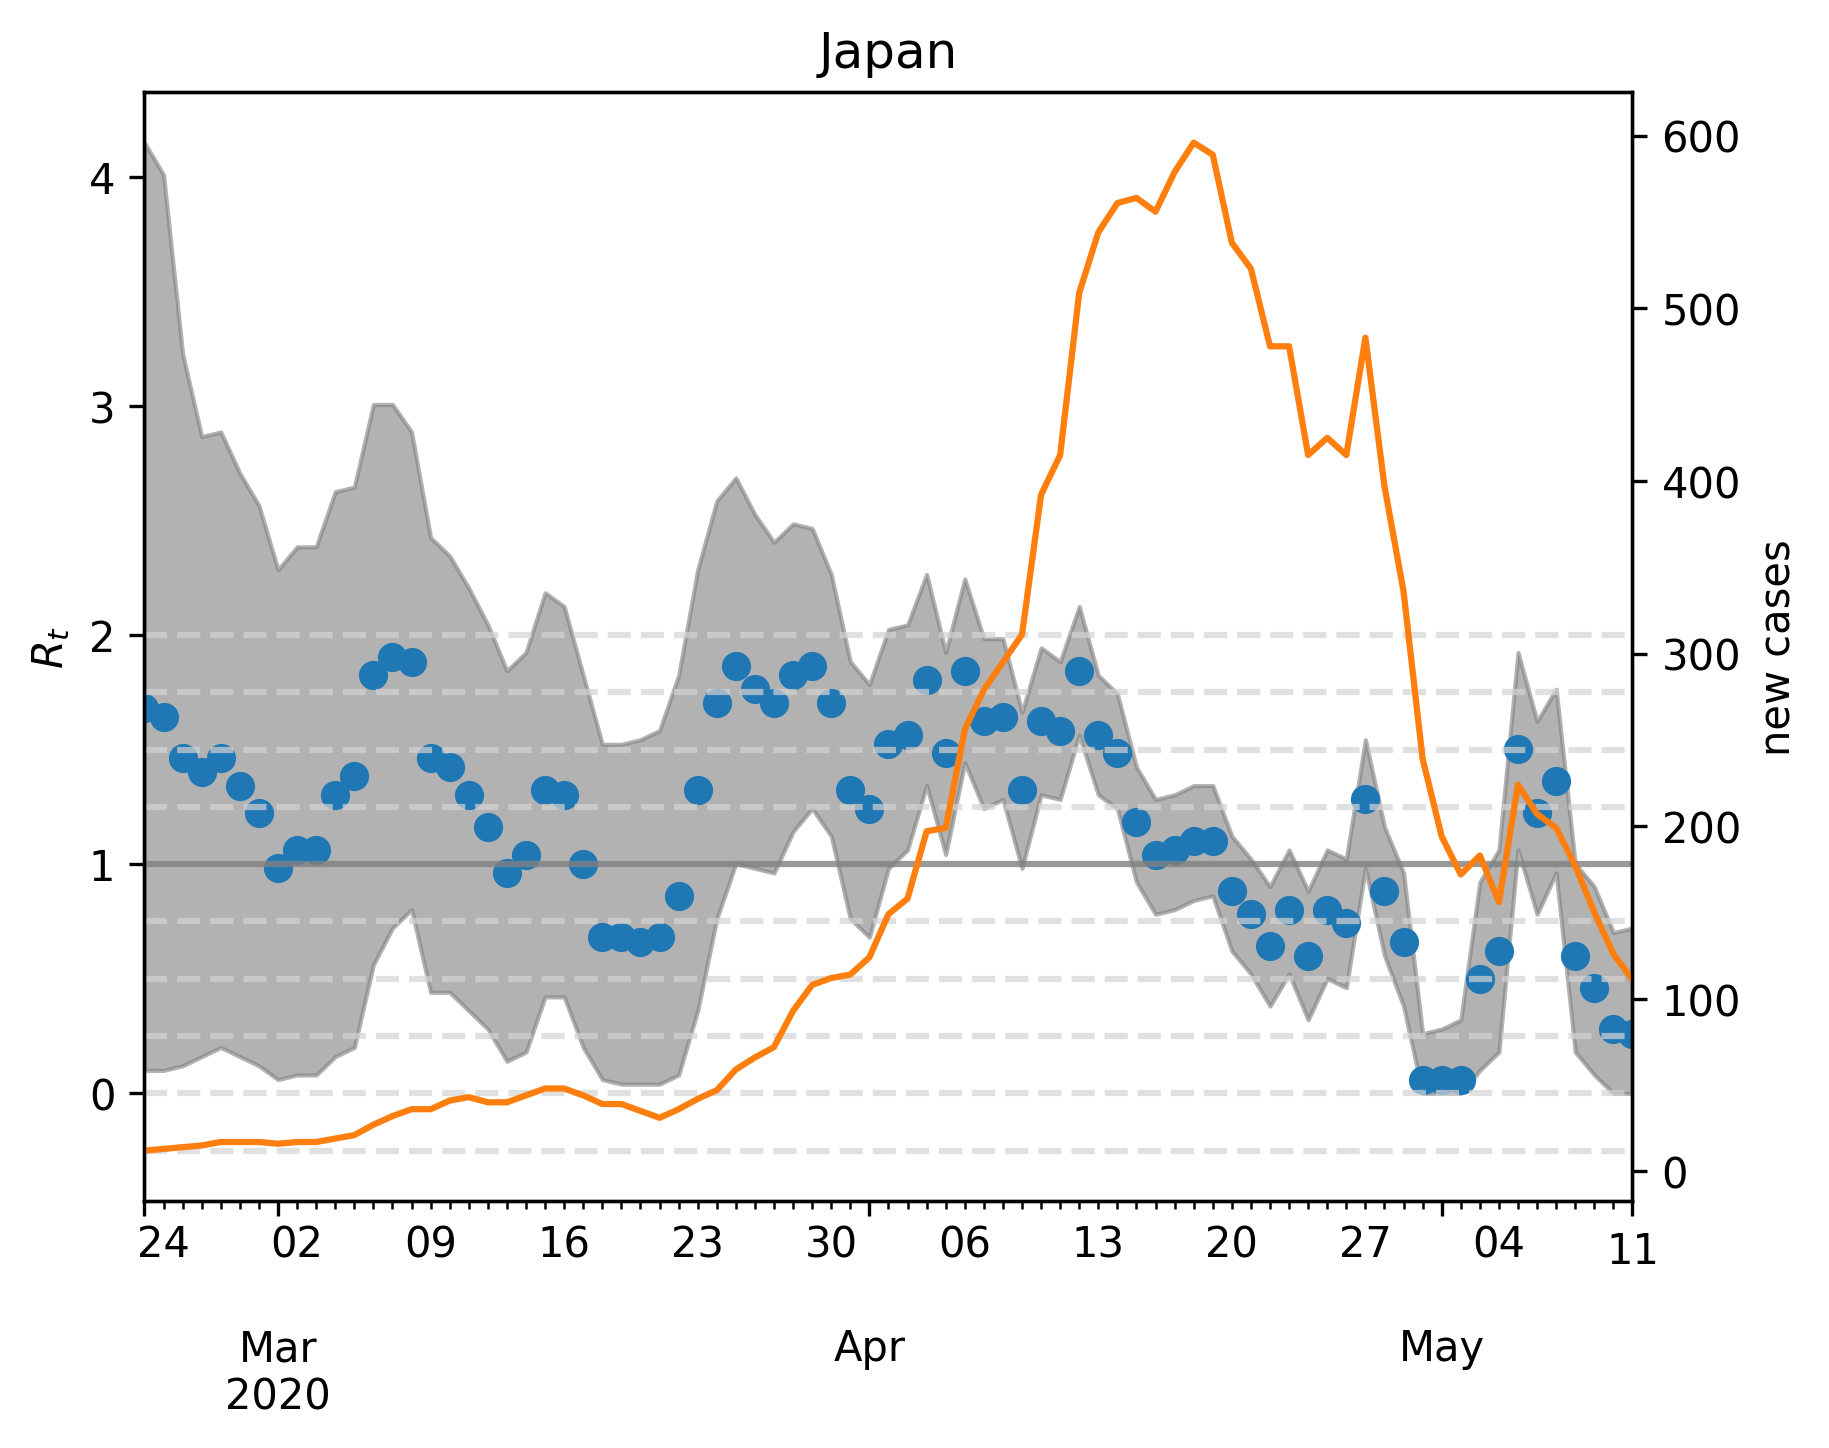

Values plotted in this chart, from the file beside it:
, median, lower, upper, cases, one, hl-0.25, hl0.0, hl0.25, hl0.5, hl0.75, hl1.25, hl1.5, hl1.75, hl2.0
2020-02-23, 1.683, 0.1002, 4.148, 12.0, 1, -0.25, 0.0, 0.25, 0.5, 0.75, 1.25, 1.5, 1.75, 2.0
2020-02-24, 1.643, 0.1002, 4.008, 13.0, 1, -0.25, 0.0, 0.25, 0.5, 0.75, 1.25, 1.5, 1.75, 2.0
2020-02-25, 1.463, 0.1202, 3.226, 14.0, 1, -0.25, 0.0, 0.25, 0.5, 0.75, 1.25, 1.5, 1.75, 2.0
2020-02-26, 1.403, 0.1603, 2.866, 15.0, 1, -0.25, 0.0, 0.25, 0.5, 0.75, 1.25, 1.5, 1.75, 2.0
2020-02-27, 1.463, 0.2004, 2.886, 17.0, 1, -0.25, 0.0, 0.25, 0.5, 0.75, 1.25, 1.5, 1.75, 2.0
2020-02-28, 1.343, 0.1603, 2.705, 17.0, 1, -0.25, 0.0, 0.25, 0.5, 0.75, 1.25, 1.5, 1.75, 2.0
2020-02-29, 1.222, 0.1202, 2.565, 17.0, 1, -0.25, 0.0, 0.25, 0.5, 0.75, 1.25, 1.5, 1.75, 2.0
2020-03-01, 0.982, 0.06012, 2.285, 16.0, 1, -0.25, 0.0, 0.25, 0.5, 0.75, 1.25, 1.5, 1.75, 2.0
2020-03-02, 1.062, 0.08016, 2.385, 17.0, 1, -0.25, 0.0, 0.25, 0.5, 0.75, 1.25, 1.5, 1.75, 2.0
2020-03-03, 1.062, 0.08016, 2.385, 17.0, 1, -0.25, 0.0, 0.25, 0.5, 0.75, 1.25, 1.5, 1.75, 2.0
2020-03-04, 1.303, 0.1603, 2.625, 19.0, 1, -0.25, 0.0, 0.25, 0.5, 0.75, 1.25, 1.5, 1.75, 2.0
2020-03-05, 1.383, 0.2004, 2.645, 21.0, 1, -0.25, 0.0, 0.25, 0.5, 0.75, 1.25, 1.5, 1.75, 2.0
2020-03-06, 1.824, 0.5611, 3.006, 27.0, 1, -0.25, 0.0, 0.25, 0.5, 0.75, 1.25, 1.5, 1.75, 2.0
2020-03-07, 1.904, 0.7214, 3.006, 32.0, 1, -0.25, 0.0, 0.25, 0.5, 0.75, 1.25, 1.5, 1.75, 2.0
2020-03-08, 1.884, 0.8016, 2.886, 36.0, 1, -0.25, 0.0, 0.25, 0.5, 0.75, 1.25, 1.5, 1.75, 2.0
2020-03-09, 1.463, 0.4409, 2.425, 36.0, 1, -0.25, 0.0, 0.25, 0.5, 0.75, 1.25, 1.5, 1.75, 2.0
2020-03-10, 1.423, 0.4409, 2.345, 41.0, 1, -0.25, 0.0, 0.25, 0.5, 0.75, 1.25, 1.5, 1.75, 2.0
2020-03-11, 1.303, 0.3607, 2.204, 43.0, 1, -0.25, 0.0, 0.25, 0.5, 0.75, 1.25, 1.5, 1.75, 2.0
2020-03-12, 1.162, 0.2806, 2.044, 40.0, 1, -0.25, 0.0, 0.25, 0.5, 0.75, 1.25, 1.5, 1.75, 2.0
2020-03-13, 0.9619, 0.1403, 1.844, 40.0, 1, -0.25, 0.0, 0.25, 0.5, 0.75, 1.25, 1.5, 1.75, 2.0
2020-03-14, 1.042, 0.1804, 1.924, 44.0, 1, -0.25, 0.0, 0.25, 0.5, 0.75, 1.25, 1.5, 1.75, 2.0
2020-03-15, 1.323, 0.4208, 2.184, 48.0, 1, -0.25, 0.0, 0.25, 0.5, 0.75, 1.25, 1.5, 1.75, 2.0
2020-03-16, 1.303, 0.4208, 2.124, 48.0, 1, -0.25, 0.0, 0.25, 0.5, 0.75, 1.25, 1.5, 1.75, 2.0
2020-03-17, 1.002, 0.2004, 1.824, 44.0, 1, -0.25, 0.0, 0.25, 0.5, 0.75, 1.25, 1.5, 1.75, 2.0
2020-03-18, 0.6814, 0.06012, 1.523, 39.0, 1, -0.25, 0.0, 0.25, 0.5, 0.75, 1.25, 1.5, 1.75, 2.0
2020-03-19, 0.6814, 0.04008, 1.523, 39.0, 1, -0.25, 0.0, 0.25, 0.5, 0.75, 1.25, 1.5, 1.75, 2.0
2020-03-20, 0.6613, 0.04008, 1.543, 35.0, 1, -0.25, 0.0, 0.25, 0.5, 0.75, 1.25, 1.5, 1.75, 2.0
2020-03-21, 0.6814, 0.04008, 1.583, 31.0, 1, -0.25, 0.0, 0.25, 0.5, 0.75, 1.25, 1.5, 1.75, 2.0
2020-03-22, 0.8617, 0.08016, 1.824, 36.0, 1, -0.25, 0.0, 0.25, 0.5, 0.75, 1.25, 1.5, 1.75, 2.0
2020-03-23, 1.323, 0.3607, 2.285, 42.0, 1, -0.25, 0.0, 0.25, 0.5, 0.75, 1.25, 1.5, 1.75, 2.0
2020-03-24, 1.703, 0.7615, 2.585, 47.0, 1, -0.25, 0.0, 0.25, 0.5, 0.75, 1.25, 1.5, 1.75, 2.0
2020-03-25, 1.864, 1.002, 2.685, 59.0, 1, -0.25, 0.0, 0.25, 0.5, 0.75, 1.25, 1.5, 1.75, 2.0
2020-03-26, 1.764, 0.982, 2.525, 66.0, 1, -0.25, 0.0, 0.25, 0.5, 0.75, 1.25, 1.5, 1.75, 2.0
2020-03-27, 1.703, 0.9619, 2.405, 72.0, 1, -0.25, 0.0, 0.25, 0.5, 0.75, 1.25, 1.5, 1.75, 2.0
2020-03-28, 1.824, 1.142, 2.485, 93.0, 1, -0.25, 0.0, 0.25, 0.5, 0.75, 1.25, 1.5, 1.75, 2.0
2020-03-29, 1.864, 1.242, 2.465, 108.0, 1, -0.25, 0.0, 0.25, 0.5, 0.75, 1.25, 1.5, 1.75, 2.0
2020-03-30, 1.703, 1.122, 2.265, 112.0, 1, -0.25, 0.0, 0.25, 0.5, 0.75, 1.25, 1.5, 1.75, 2.0
2020-03-31, 1.323, 0.7615, 1.884, 114.0, 1, -0.25, 0.0, 0.25, 0.5, 0.75, 1.25, 1.5, 1.75, 2.0
2020-04-01, 1.242, 0.6814, 1.784, 124.0, 1, -0.25, 0.0, 0.25, 0.5, 0.75, 1.25, 1.5, 1.75, 2.0
2020-04-02, 1.523, 0.982, 2.024, 149.0, 1, -0.25, 0.0, 0.25, 0.5, 0.75, 1.25, 1.5, 1.75, 2.0
2020-04-03, 1.563, 1.062, 2.044, 158.0, 1, -0.25, 0.0, 0.25, 0.5, 0.75, 1.25, 1.5, 1.75, 2.0
2020-04-04, 1.804, 1.343, 2.265, 197.0, 1, -0.25, 0.0, 0.25, 0.5, 0.75, 1.25, 1.5, 1.75, 2.0
2020-04-05, 1.483, 1.042, 1.924, 199.0, 1, -0.25, 0.0, 0.25, 0.5, 0.75, 1.25, 1.5, 1.75, 2.0
2020-04-06, 1.844, 1.443, 2.244, 256.0, 1, -0.25, 0.0, 0.25, 0.5, 0.75, 1.25, 1.5, 1.75, 2.0
2020-04-07, 1.623, 1.242, 1.984, 279.0, 1, -0.25, 0.0, 0.25, 0.5, 0.75, 1.25, 1.5, 1.75, 2.0
2020-04-08, 1.643, 1.283, 1.984, 295.0, 1, -0.25, 0.0, 0.25, 0.5, 0.75, 1.25, 1.5, 1.75, 2.0
2020-04-09, 1.323, 0.982, 1.663, 311.0, 1, -0.25, 0.0, 0.25, 0.5, 0.75, 1.25, 1.5, 1.75, 2.0
2020-04-10, 1.623, 1.303, 1.944, 392.0, 1, -0.25, 0.0, 0.25, 0.5, 0.75, 1.25, 1.5, 1.75, 2.0
2020-04-11, 1.583, 1.283, 1.884, 415.0, 1, -0.25, 0.0, 0.25, 0.5, 0.75, 1.25, 1.5, 1.75, 2.0
2020-04-12, 1.844, 1.563, 2.124, 509.0, 1, -0.25, 0.0, 0.25, 0.5, 0.75, 1.25, 1.5, 1.75, 2.0
2020-04-13, 1.563, 1.303, 1.824, 544.0, 1, -0.25, 0.0, 0.25, 0.5, 0.75, 1.25, 1.5, 1.75, 2.0
2020-04-14, 1.483, 1.242, 1.743, 561.0, 1, -0.25, 0.0, 0.25, 0.5, 0.75, 1.25, 1.5, 1.75, 2.0
2020-04-15, 1.182, 0.9218, 1.423, 564.0, 1, -0.25, 0.0, 0.25, 0.5, 0.75, 1.25, 1.5, 1.75, 2.0
2020-04-16, 1.042, 0.7816, 1.283, 556.0, 1, -0.25, 0.0, 0.25, 0.5, 0.75, 1.25, 1.5, 1.75, 2.0
2020-04-17, 1.062, 0.8016, 1.303, 579.0, 1, -0.25, 0.0, 0.25, 0.5, 0.75, 1.25, 1.5, 1.75, 2.0
2020-04-18, 1.102, 0.8417, 1.343, 596.0, 1, -0.25, 0.0, 0.25, 0.5, 0.75, 1.25, 1.5, 1.75, 2.0
2020-04-19, 1.102, 0.8617, 1.343, 589.0, 1, -0.25, 0.0, 0.25, 0.5, 0.75, 1.25, 1.5, 1.75, 2.0
2020-04-20, 0.8818, 0.6212, 1.122, 538.0, 1, -0.25, 0.0, 0.25, 0.5, 0.75, 1.25, 1.5, 1.75, 2.0
2020-04-21, 0.7816, 0.521, 1.022, 523.0, 1, -0.25, 0.0, 0.25, 0.5, 0.75, 1.25, 1.5, 1.75, 2.0
2020-04-22, 0.6413, 0.3808, 0.9018, 478.0, 1, -0.25, 0.0, 0.25, 0.5, 0.75, 1.25, 1.5, 1.75, 2.0
... 19 more rows
